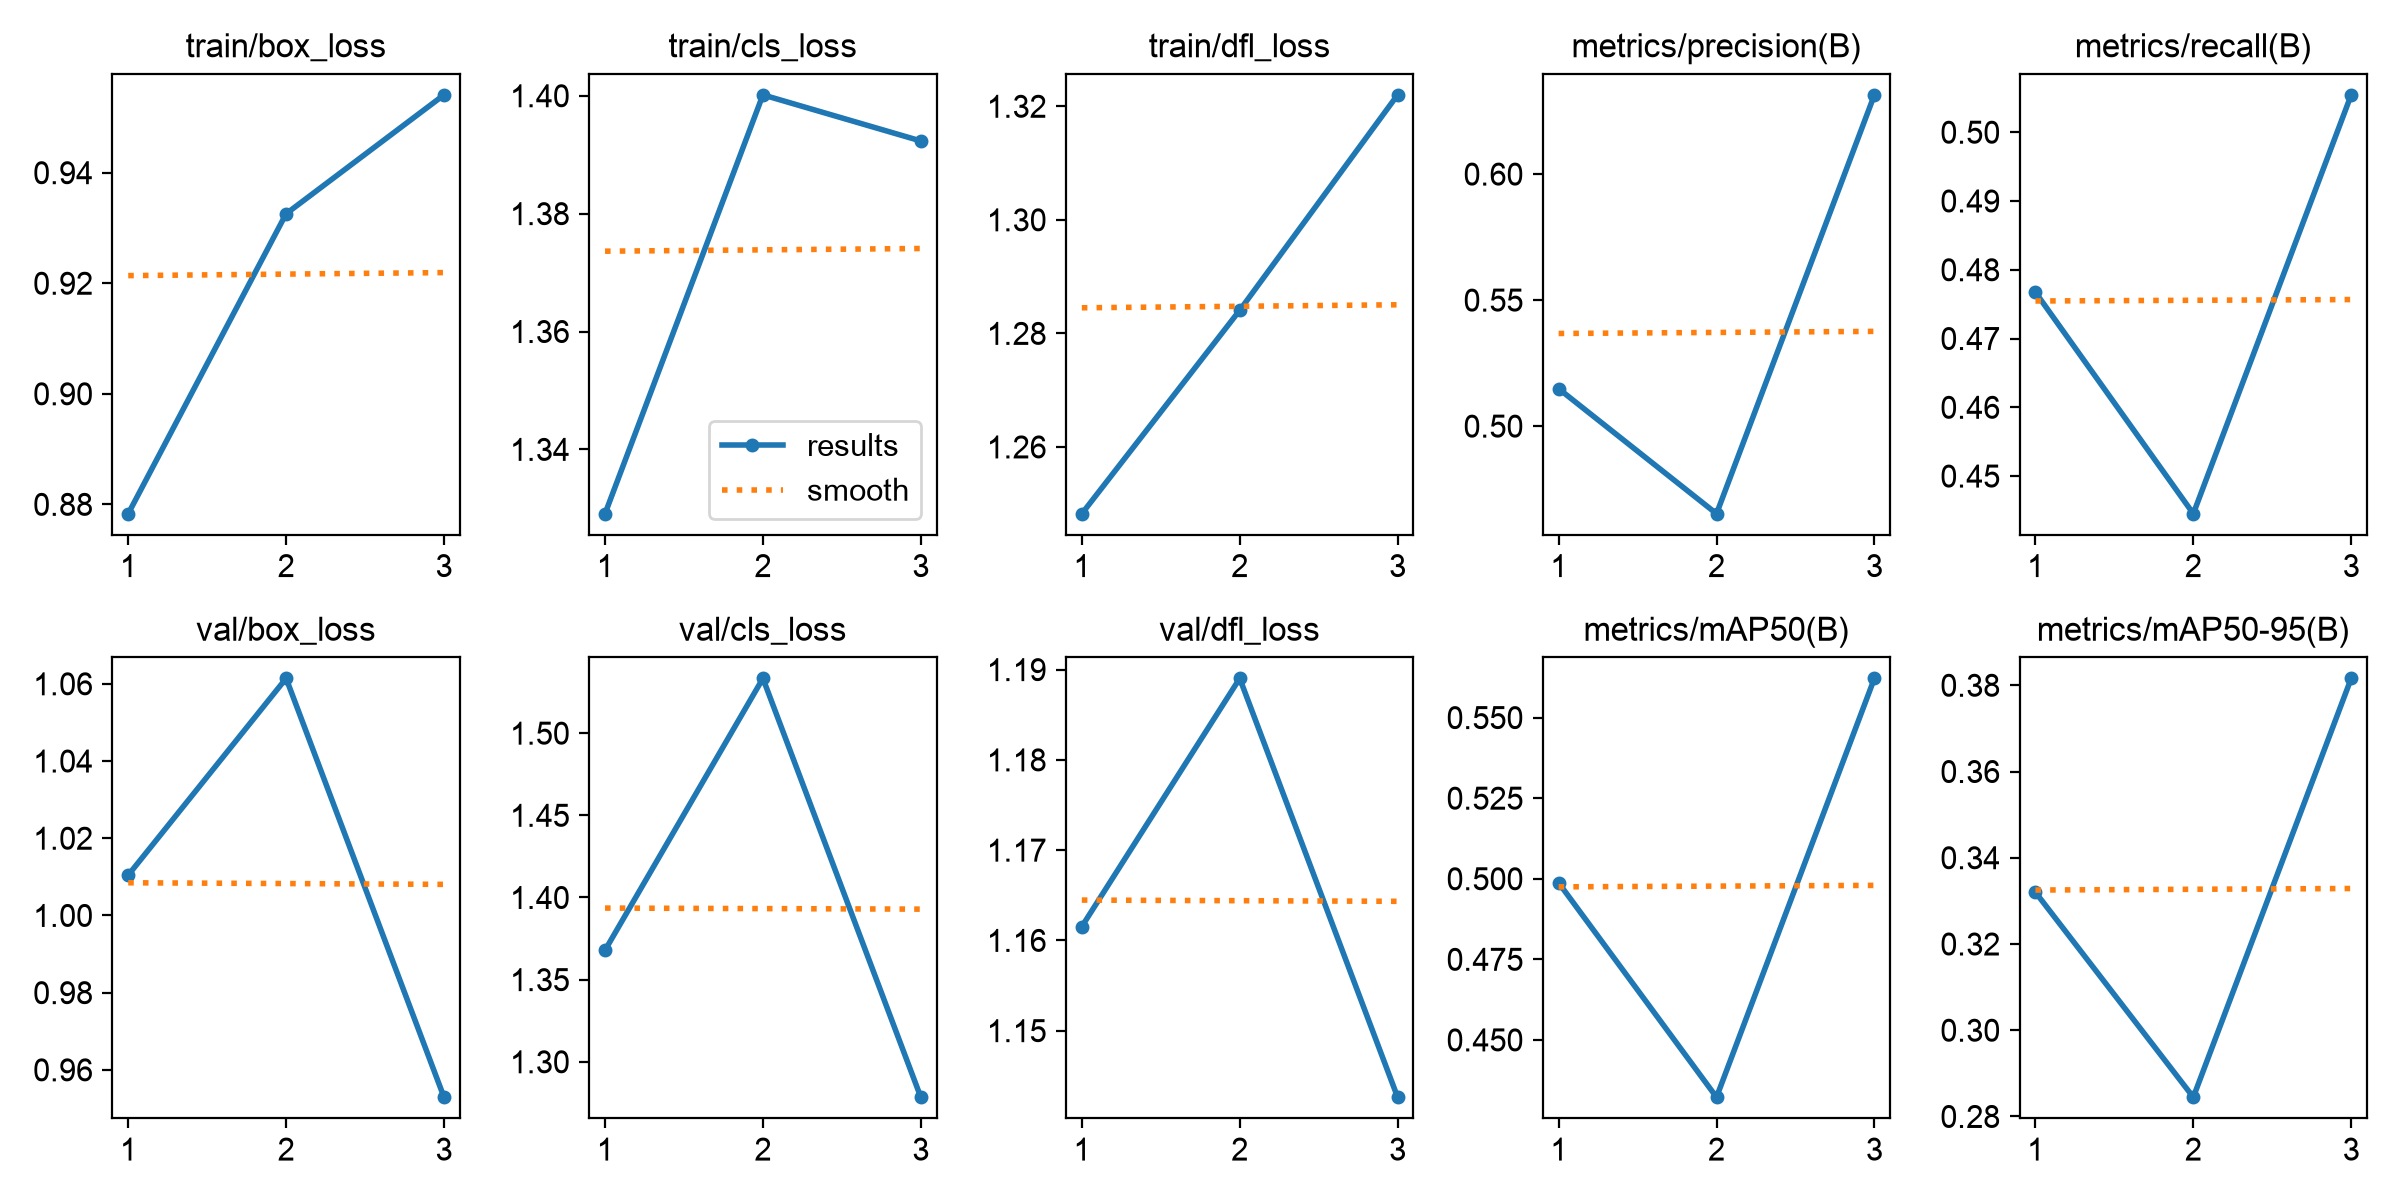

Data behind this chart, as committed beside it:
epoch, time, train/box_loss, train/cls_loss, train/dfl_loss, metrics/precision(B), metrics/recall(B), metrics/mAP50(B), metrics/mAP50-95(B), val/box_loss, val/cls_loss, val/dfl_loss, lr/pg0, lr/pg1, lr/pg2
1, 239.5, 0.8783, 1.329, 1.248, 0.5149, 0.4767, 0.4988, 0.332, 1.01, 1.368, 1.162, 0.0008317, 0.0008317, 0.0008317
2, 435.1, 0.9326, 1.4, 1.284, 0.4653, 0.4445, 0.4322, 0.2845, 1.061, 1.533, 1.189, 0.001116, 0.001116, 0.001116
3, 605.6, 0.9541, 1.392, 1.322, 0.6314, 0.5054, 0.5622, 0.3816, 0.9529, 1.278, 1.143, 0.0005668, 0.0005668, 0.0005668
